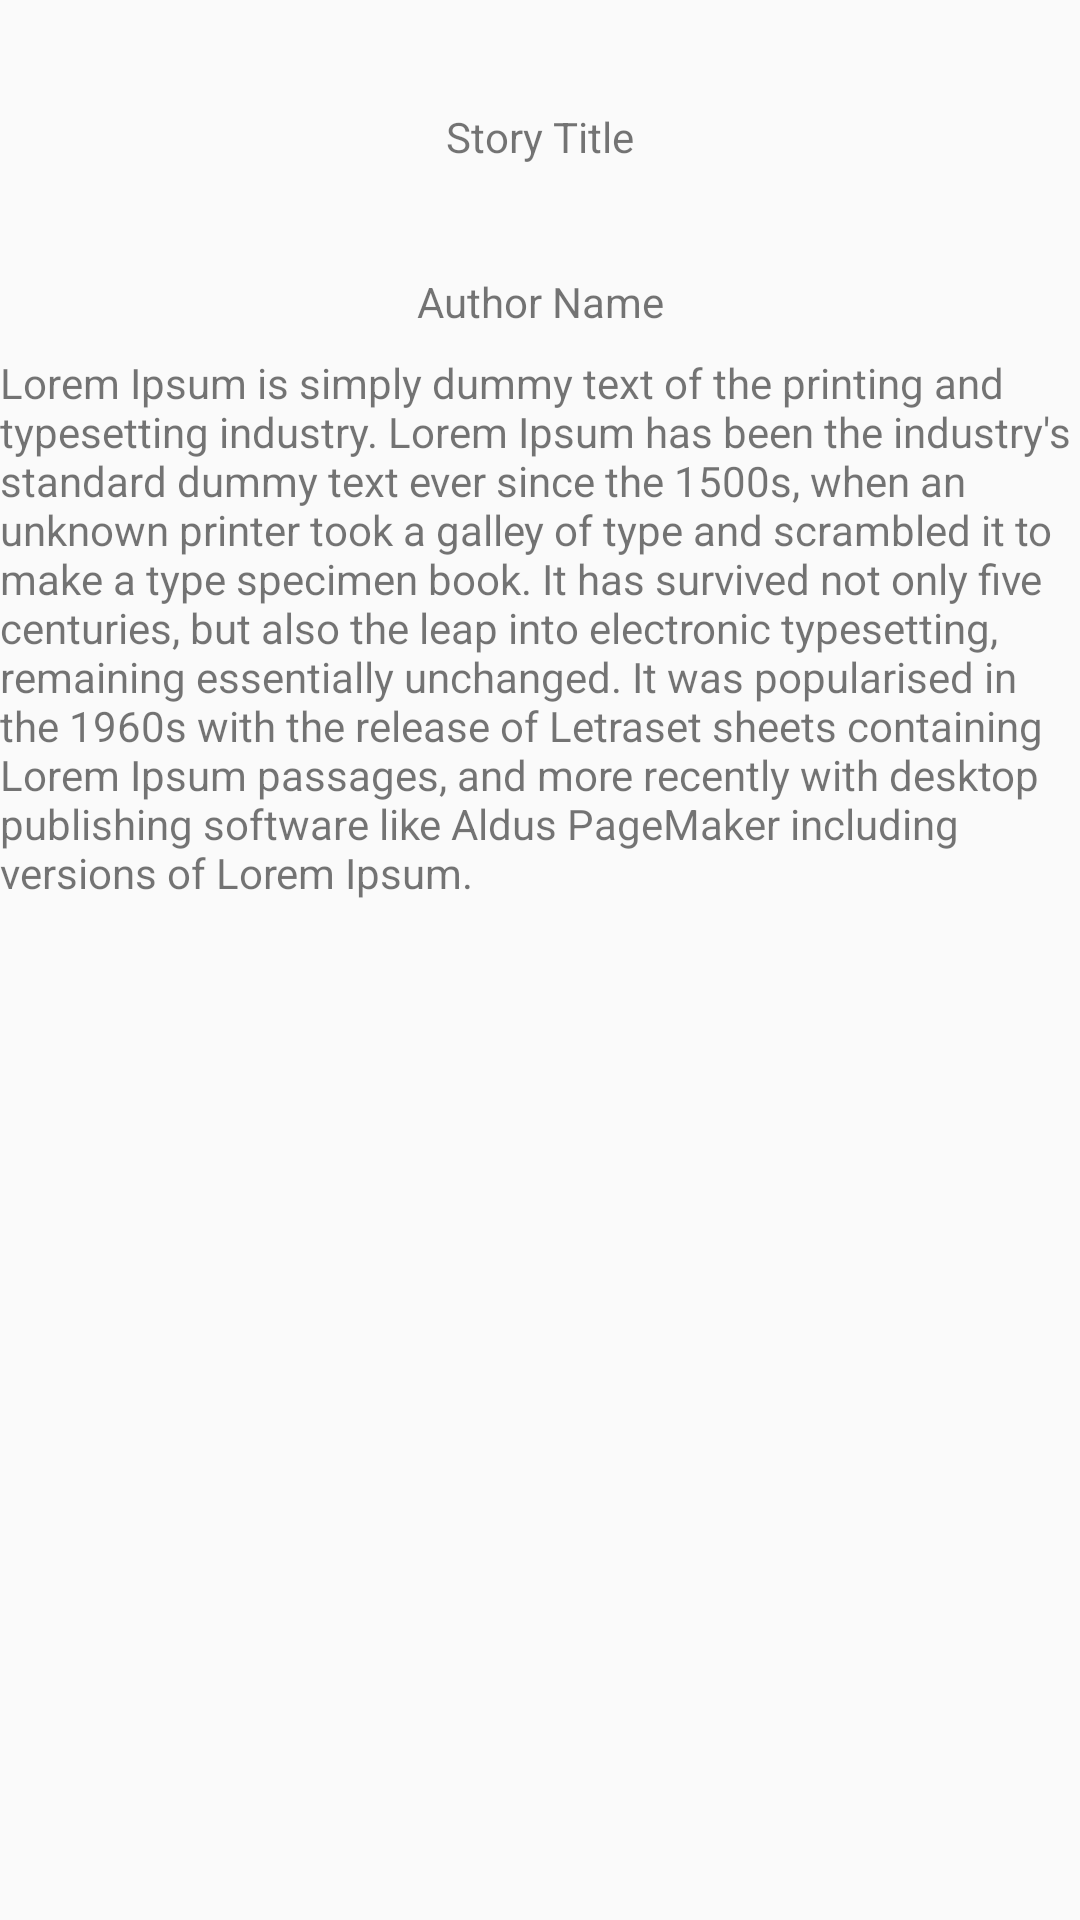

Android layout source for this screen:
<!-- AndroidManifest.xml: application theme AppTheme -->
<!-- res/layout/activity_story_preview.xml -->
<?xml version="1.0" encoding="utf-8"?>
<android.support.constraint.ConstraintLayout
    xmlns:android="http://schemas.android.com/apk/res/android"
    xmlns:app="http://schemas.android.com/apk/res-auto"
    xmlns:tools="http://schemas.android.com/tools"
    android:layout_width="match_parent"
    android:layout_height="match_parent">

    <TextView
        android:id="@+id/tv_story_title"
        android:layout_width="wrap_content"
        android:layout_height="wrap_content"
        android:layout_marginEnd="8dp"
        android:layout_marginLeft="8dp"
        android:layout_marginRight="8dp"
        android:layout_marginStart="8dp"
        android:layout_marginTop="36dp"
        android:text="Story Title"
        app:layout_constraintEnd_toEndOf="parent"
        app:layout_constraintStart_toStartOf="parent"
        app:layout_constraintTop_toTopOf="parent" />

    <TextView
        android:id="@+id/tv_author_name"
        android:layout_width="wrap_content"
        android:layout_height="wrap_content"
        android:layout_marginEnd="8dp"
        android:layout_marginLeft="8dp"
        android:layout_marginRight="8dp"
        android:layout_marginStart="8dp"
        android:layout_marginTop="36dp"
        android:text="Author Name"
        app:layout_constraintEnd_toEndOf="parent"
        app:layout_constraintStart_toStartOf="parent"
        app:layout_constraintTop_toBottomOf="@+id/tv_story_title" />

    <ScrollView
        android:layout_width="368dp"
        android:layout_height="385dp"
        android:layout_marginTop="8dp"
        app:layout_constraintTop_toBottomOf="@+id/tv_author_name"
        tools:layout_editor_absoluteX="8dp"
        tools:ignore="MissingConstraints">

        <TextView
            android:id="@+id/tv_story_part"
            android:layout_width="match_parent"
            android:layout_height="wrap_content"
            android:text="Lorem Ipsum is simply dummy text of the printing and typesetting industry. Lorem Ipsum has been the industry's standard dummy text ever since the 1500s, when an unknown printer took a galley of type and scrambled it to make a type specimen book. It has survived not only five centuries, but also the leap into electronic typesetting, remaining essentially unchanged. It was popularised in the 1960s with the release of Letraset sheets containing Lorem Ipsum passages, and more recently with desktop publishing software like Aldus PageMaker including versions of Lorem Ipsum."/>

    </ScrollView>


</android.support.constraint.ConstraintLayout>
<!-- resources referenced by this layout -->
<resources>
  <style name="AppTheme" parent="Theme.AppCompat.Light.DarkActionBar">
          
          <item name="colorPrimary">@color/colorPrimary</item>
          <item name="colorPrimaryDark">@color/colorPrimaryDark</item>
          <item name="android:spinnerDropDownItemStyle">@style/mySpinnerItemStyle</item>
          <item name="colorAccent">@color/colorAccent</item>
      </style>
  <color name="colorPrimary">#4e0d3a</color>
  <color name="colorPrimaryDark">#303F9F</color>
  <style name="mySpinnerItemStyle" parent="@android:style/Widget.Holo.DropDownItem.Spinner">
      <item name="android:textColor">@color/my_spinner_text_color</item>
  </style>
  <color name="colorAccent">#FF4081</color>
  <color name="my_spinner_text_color">#808080</color>
</resources>
